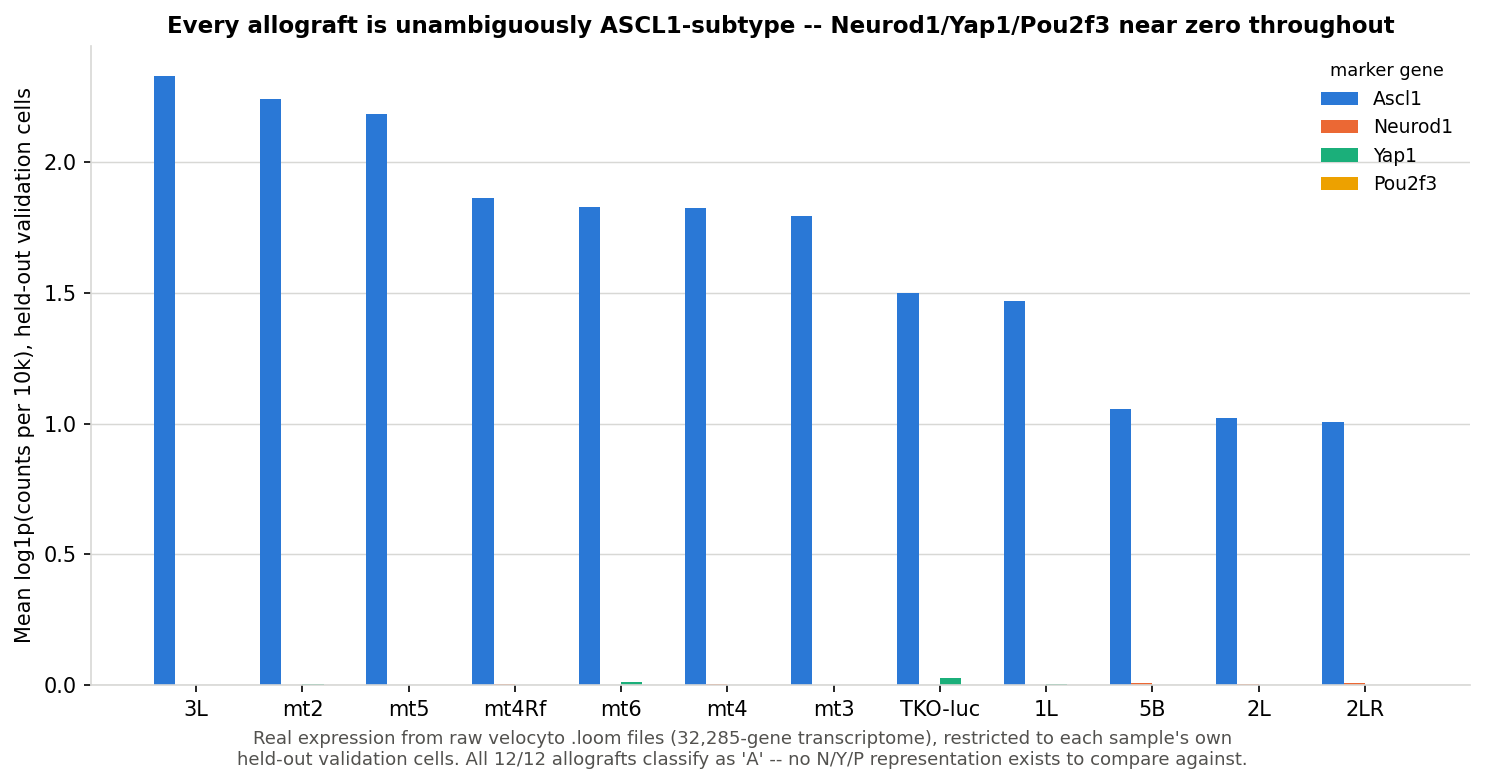

Values plotted in this chart, from the file beside it:
name, n_cells_loom, n_held_out_matched, mean_log1p_cp10k_Ascl1, mean_log1p_cp10k_Neurod1, mean_log1p_cp10k_Yap1, mean_log1p_cp10k_Pou2f3
mt2, 3230, 3224, 2.238, 0.0, 0.005185, 0.0
2L, 2136, 2125, 1.022, 0.004546, 0.001141, 0.0
mt4Rf, 4111, 4026, 1.861, 0.004165, 0.0005182, 0.0
1L, 1387, 1383, 1.468, 0.0, 0.004006, 0.0
TKO-luc, 4160, 4146, 1.497, 0.0, 0.02909, 0.0
2LR, 2996, 2992, 1.006, 0.008049, 0.001919, 0.0
mt3, 1471, 1469, 1.793, 0.000721, 0.0, 0.0005211
mt4, 3955, 3945, 1.821, 0.003893, 0.0001192, 0.0
5B, 5454, 5446, 1.057, 0.007648, 0.001026, 0.0
mt5, 3125, 3104, 2.182, 0.0, 0.0008479, 0.0
3L, 1802, 1801, 2.327, 0.0, 0.0, 0.0
mt6, 3321, 3317, 1.826, 0.0, 0.01159, 0.0
